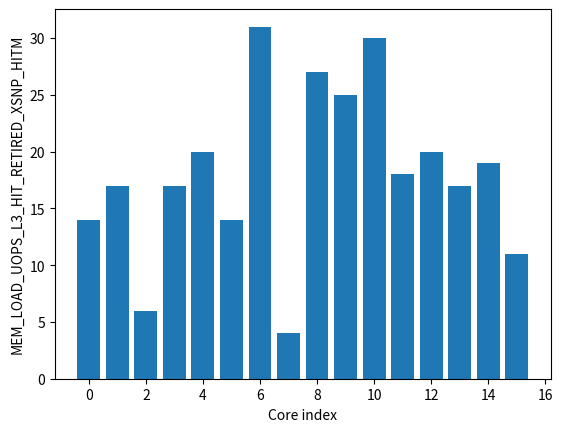

This chart was generated by the following Python code:
string = "10415190 |    10385540 |    10412120 |    10384060 |    10437180 |    10363050 |    10381590 |    10382940 |    10425850 |    10384670 |    10414200 |    10390930 |    10439890 |    10368190 |    10391420 |    10385900"

string_solved = "14 |         17 |          6 |         17 |         20 |         14 |         31 |          4 |         27 |         25 |         30 |         18 |         20 |         17 |         19 |         11"

import matplotlib.pyplot as plt
import numpy as np

counters = [int(x) for x in string_solved.split(" | ")]
indexes = np.arange(len(counters))
plt.bar(indexes, counters)
plt.ylabel('MEM_LOAD_UOPS_L3_HIT_RETIRED_XSNP_HITM')
plt.xlabel('Core index')
plt.ylim(ymin=0)
plt.show()